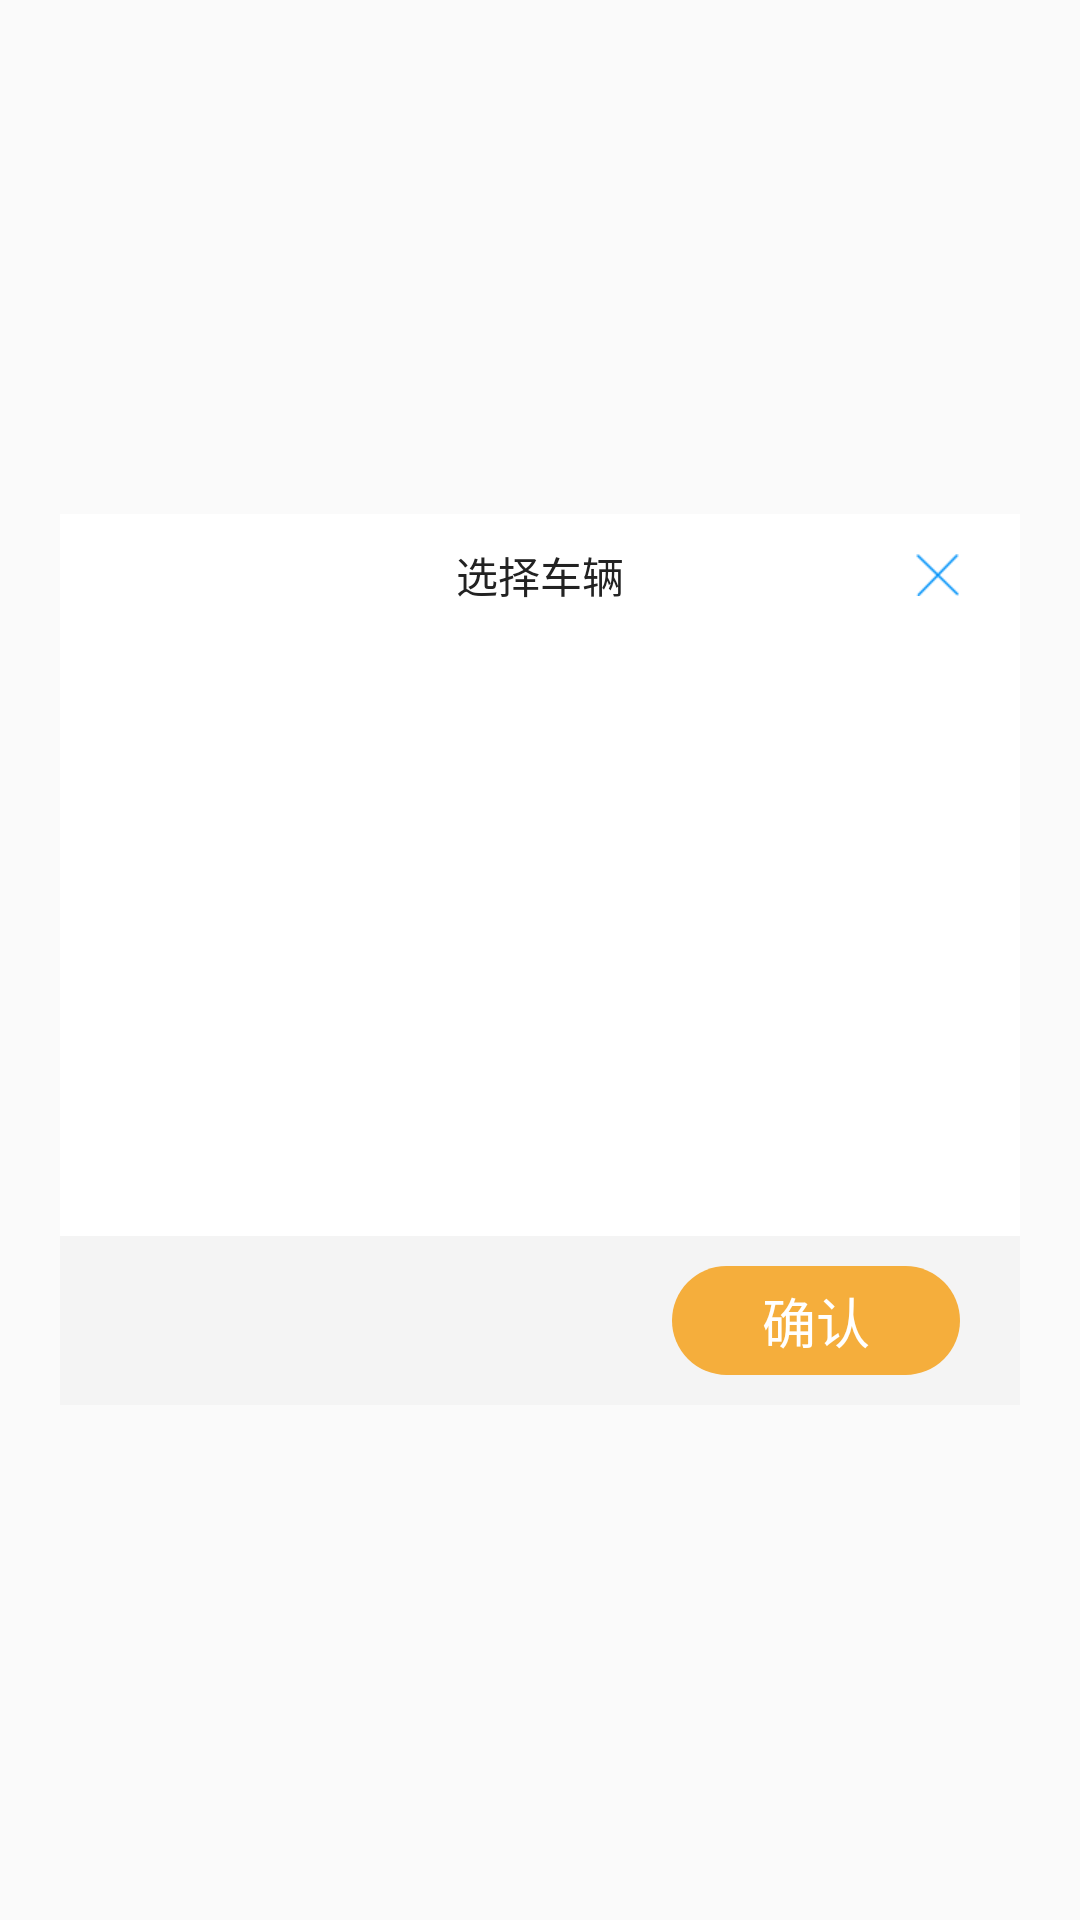

Produce the Android XML layout that renders to this screen, including the resource entries it uses.
<!-- AndroidManifest.xml: application theme AppTheme -->
<!-- res/layout/dialog_select_vehicle.xml -->
<?xml version="1.0" encoding="utf-8"?>
<RelativeLayout xmlns:android="http://schemas.android.com/apk/res/android"
    android:layout_width="match_parent"
    android:layout_height="wrap_content"
    android:background="@color/color_transparent"
    >
    <LinearLayout
        android:layout_width="match_parent"
        android:layout_height="wrap_content"
        android:orientation="vertical"
        android:layout_centerInParent="true"
        android:layout_marginLeft="20dp"
        android:layout_marginRight="20dp"
        android:background="@color/color_white"
        >
        <RelativeLayout
            android:layout_width="match_parent"
            android:layout_height="wrap_content"
            android:paddingBottom="10dp"
            android:paddingTop="10dp">

            <TextView
                android:layout_width="wrap_content"
                android:layout_height="wrap_content"
                android:layout_centerHorizontal="true"
                android:text="选择车辆"
                android:textColor="@color/black" />

            <ImageView
                android:id="@+id/iv_close"
                android:layout_width="wrap_content"
                android:layout_height="wrap_content"
                android:layout_alignParentRight="true"
                android:layout_centerVertical="true"
                android:layout_marginRight="20dp"
                android:src="@drawable/ic_close_blue" />
        </RelativeLayout>
        <android.support.v7.widget.RecyclerView
            android:id="@+id/rv_vehicleList"
            android:layout_width="250dp"
            android:layout_height="200dp"
            android:layout_gravity="center_horizontal"
            android:background="@color/color_white"
            >
        </android.support.v7.widget.RecyclerView>
        <RelativeLayout
            android:layout_width="wrap_content"
            android:layout_height="wrap_content"
            android:background="#f4f4f4">

            <TextView
                android:id="@+id/tv_confirm"
                android:layout_width="wrap_content"
                android:layout_height="wrap_content"
                android:layout_alignParentRight="true"
                android:layout_marginBottom="10dp"
                android:layout_marginRight="20dp"
                android:layout_marginTop="10dp"
                android:background="@drawable/shape_button_orange_circle"
                android:paddingBottom="5dp"
                android:paddingLeft="30dp"
                android:paddingRight="30dp"
                android:paddingTop="5dp"
                android:text="确认"
                android:textColor="@color/color_white"
                android:textSize="@dimen/textsize_18" />
        </RelativeLayout>
    </LinearLayout>
</RelativeLayout>
<!-- resources referenced by this layout -->
<resources>
  <color name="black">#222222</color>
  <color name="color_transparent">#00000000</color>
  <color name="color_white">#ffffff</color>
  <dimen name="textsize_18">18dp</dimen>
  <!-- drawable ic_close_blue: png bitmap (drawable-xhdpi, 1469 bytes) -->
  <!-- drawable shape_button_orange_circle (drawable) -->
  <?xml version="1.0" encoding="utf-8"?>
  <shape xmlns:android="http://schemas.android.com/apk/res/android">
      
      <corners
          android:radius="30dp"
          />
      
      <stroke
          android:width="0dp"
          android:color="#F5AE3C"
          android:dashWidth="0dp"
          android:dashGap="0dp"/>
      <solid android:color="#F5AE3C" />
  </shape>
  <style name="AppTheme" parent="Theme.AppCompat.Light.NoActionBar">
          
          <item name="colorPrimary">#383838</item>
          <item name="colorPrimaryDark">#545454</item>
          <item name="colorAccent">@color/blue</item>
      </style>
  <color name="blue">#3BA0F3</color>
</resources>
